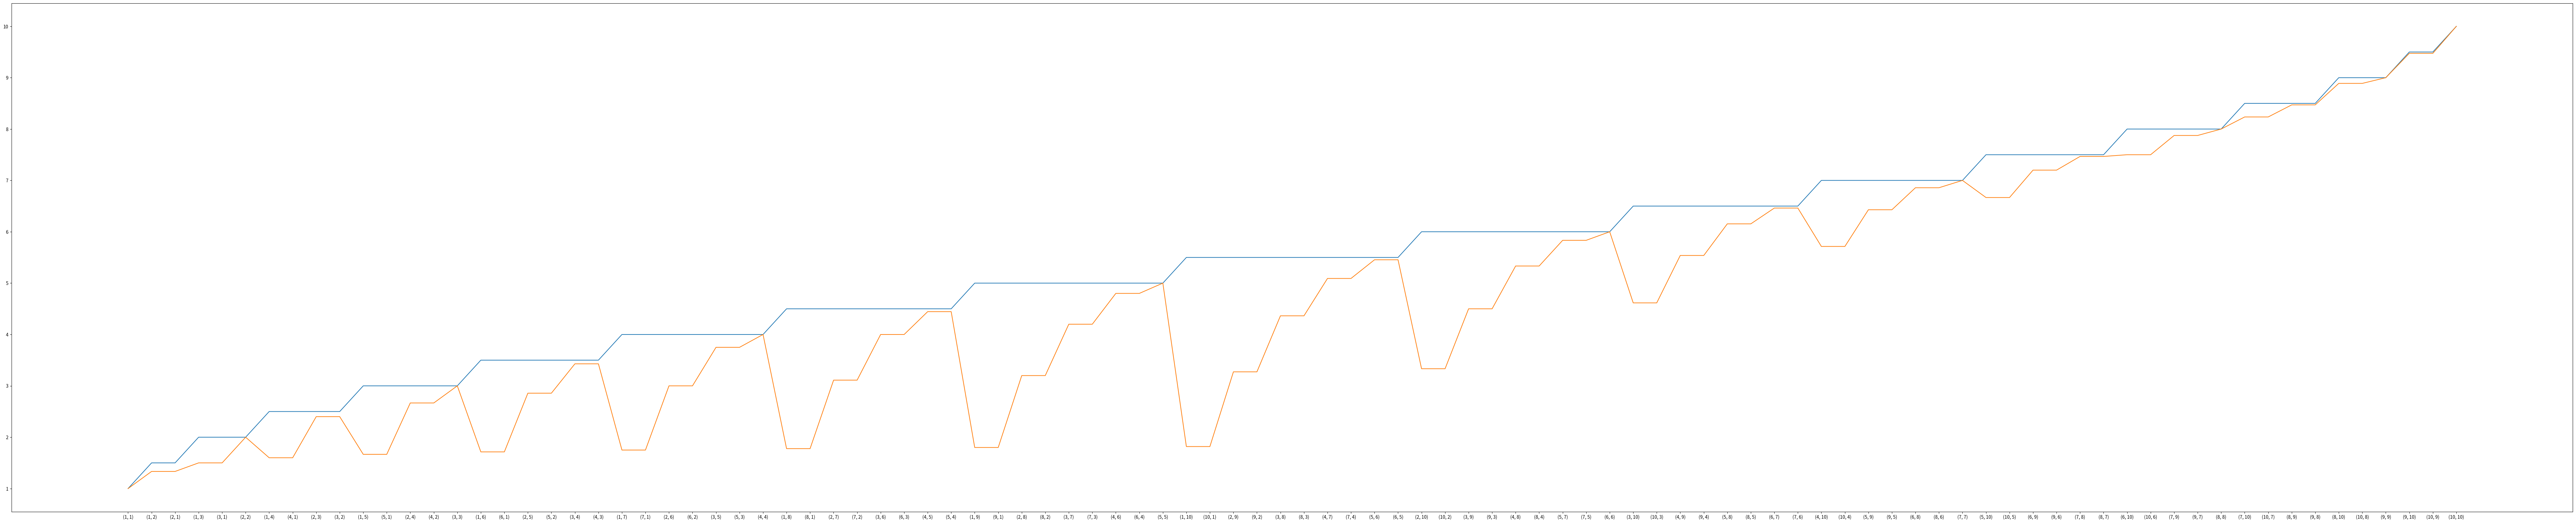
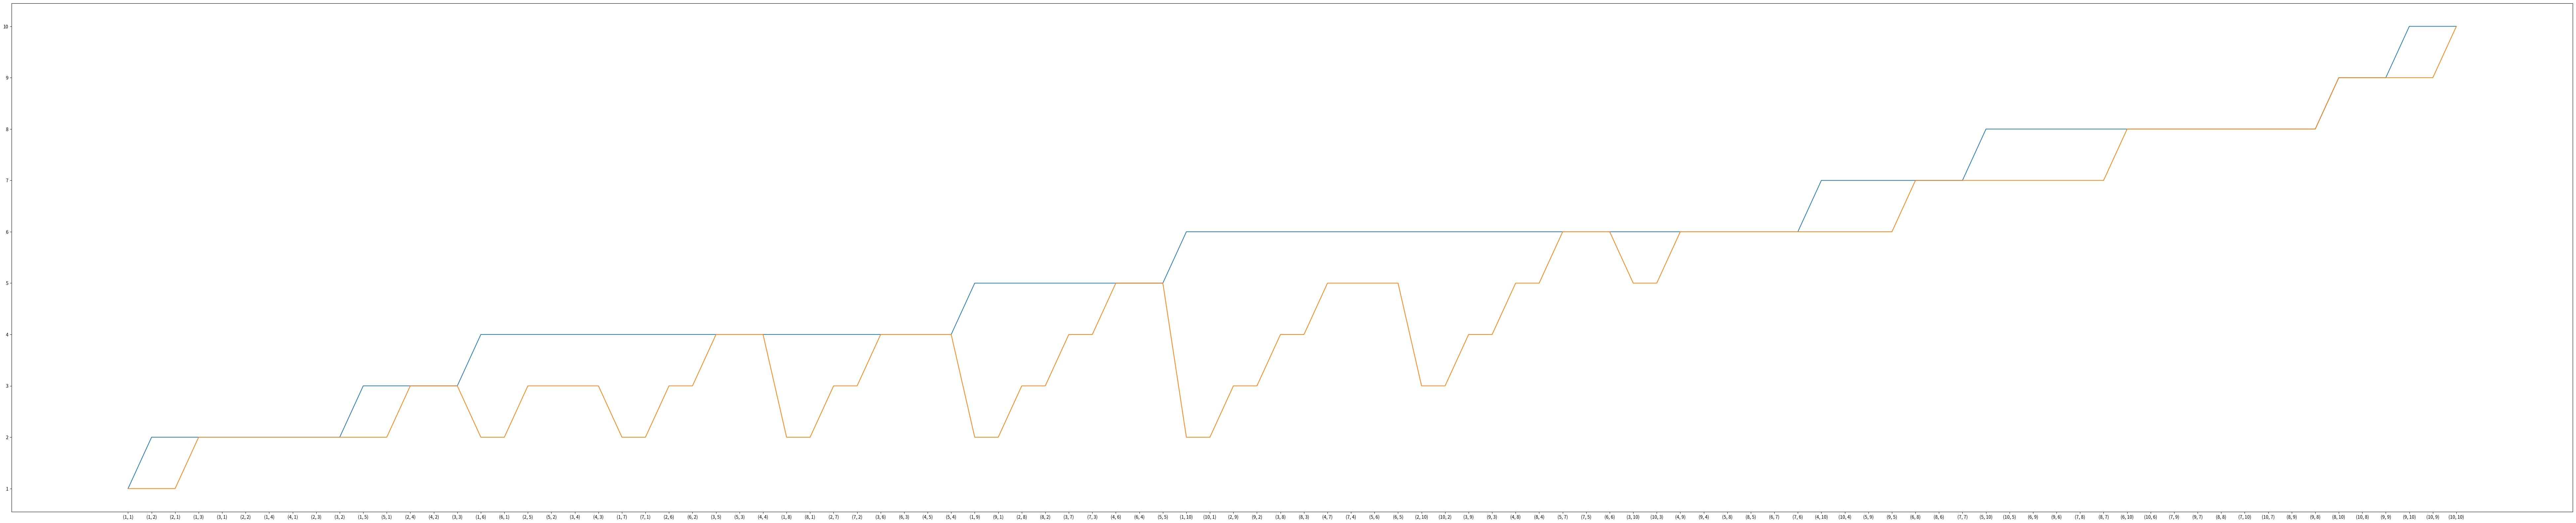

Recreate these plots in Python, in order.
import matplotlib.pyplot as plt


def score_gen():
    for i in range(11):
        for j in range(11):
            if j != 0 and i != 0:
                yield i, j


axises = []
for x in score_gen():
    axises.append(((x[0] + x[1]) / 2, 2 * x[0] * x[1] / (x[0] + x[1]), x))
axises.sort()

plt.figure(1, figsize=(100, 20))
plt.yticks(range(11))
plt.plot([str(x[2]) for x in axises], [x[0] for x in axises], [x[1] for x in axises])

plt.figure(2, figsize=(100, 20))
plt.yticks(range(11))
plt.plot([str(x[2]) for x in axises], [round(x[0]) for x in axises], [round(x[1]) for x in axises])
plt.show()
